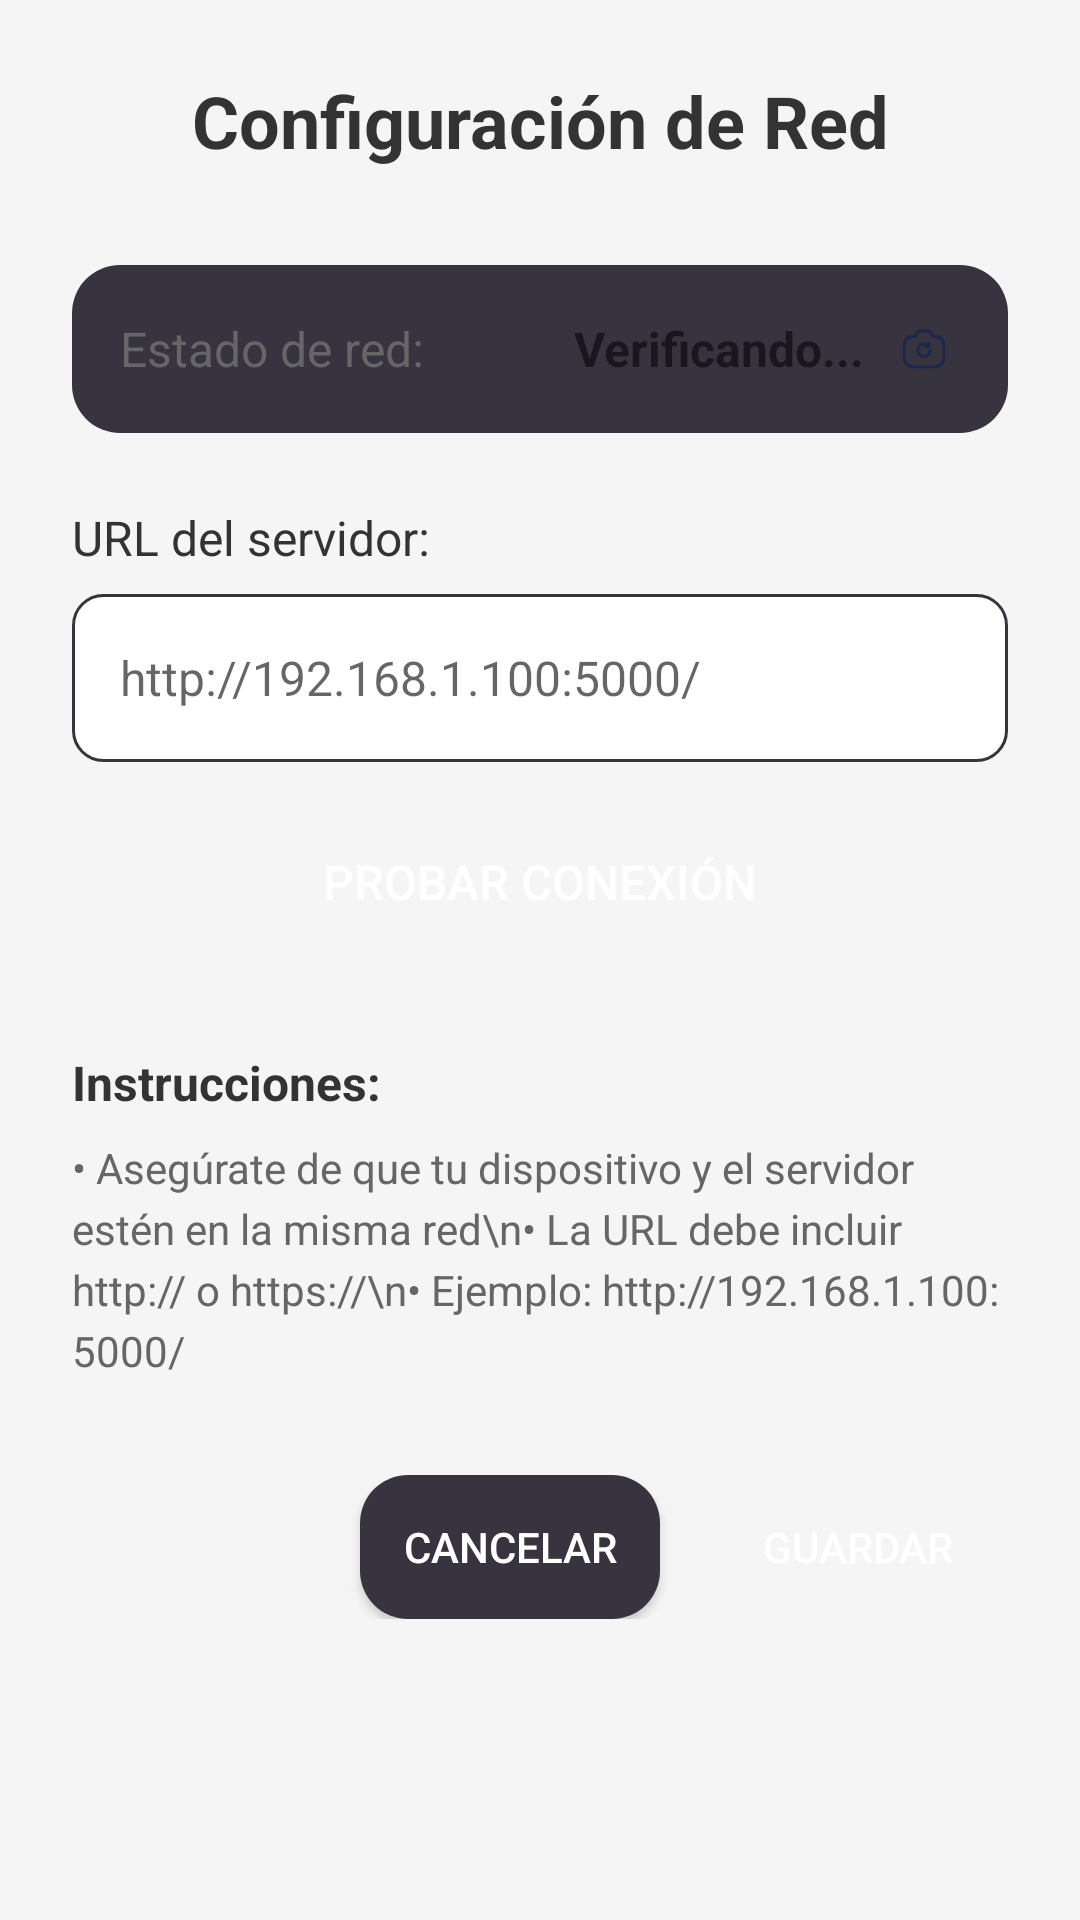

Android layout source for this screen:
<!-- AndroidManifest.xml: application theme Theme.ManosQueHablan -->
<!-- res/layout/activity_configuracion_red.xml -->
<?xml version="1.0" encoding="utf-8"?>
<LinearLayout xmlns:android="http://schemas.android.com/apk/res/android"
    android:layout_width="match_parent"
    android:layout_height="match_parent"
    android:orientation="vertical"
    android:padding="24dp"
    android:background="#F5F5F5">

    
    <TextView
        android:layout_width="match_parent"
        android:layout_height="wrap_content"
        android:text="Configuración de Red"
        android:textSize="24sp"
        android:textStyle="bold"
        android:textColor="#333333"
        android:gravity="center"
        android:layout_marginBottom="32dp" />

    
    <LinearLayout
        android:layout_width="match_parent"
        android:layout_height="wrap_content"
        android:orientation="horizontal"
        android:gravity="center_vertical"
        android:layout_marginBottom="24dp"
        android:padding="16dp"
        android:background="@drawable/boton_redondeado_cancelar">

        <TextView
            android:layout_width="0dp"
            android:layout_height="wrap_content"
            android:layout_weight="1"
            android:text="Estado de red:"
            android:textSize="16sp"
            android:textColor="#666666" />

        <TextView
            android:id="@+id/textEstadoRed"
            android:layout_width="wrap_content"
            android:layout_height="wrap_content"
            android:text="Verificando..."
            android:textSize="16sp"
            android:textStyle="bold" />

        <ImageView
            android:id="@+id/btnActualizar"
            android:layout_width="24dp"
            android:layout_height="24dp"
            android:layout_marginStart="8dp"
            android:src="@drawable/rotacion"
            android:background="?attr/selectableItemBackgroundBorderless"
            android:padding="4dp" />

    </LinearLayout>

    
    <TextView
        android:layout_width="match_parent"
        android:layout_height="wrap_content"
        android:text="URL del servidor:"
        android:textSize="16sp"
        android:textColor="#333333"
        android:layout_marginBottom="8dp" />

    <EditText
        android:id="@+id/editTextUrl"
        android:layout_width="match_parent"
        android:layout_height="56dp"
        android:hint="http://192.168.1.100:5000/"
        android:inputType="textUri"
        android:background="@drawable/bg_edittext_renombrar"
        android:padding="16dp"
        android:textSize="16sp"
        android:layout_marginBottom="16dp" />

    
    <Button
        android:id="@+id/btnProbar"
        android:layout_width="match_parent"
        android:layout_height="48dp"
        android:text="Probar Conexión"
        android:background="@drawable/boton_redondeado_aceptar"
        android:textColor="@android:color/white"
        android:textSize="16sp"
        android:layout_marginBottom="32dp" />

    
    <TextView
        android:layout_width="match_parent"
        android:layout_height="wrap_content"
        android:text="Instrucciones:"
        android:textSize="16sp"
        android:textStyle="bold"
        android:textColor="#333333"
        android:layout_marginBottom="8dp" />

    <TextView
        android:layout_width="match_parent"
        android:layout_height="wrap_content"
        android:text="• Asegúrate de que tu dispositivo y el servidor estén en la misma red\n• La URL debe incluir http:// o https://\n• Ejemplo: http://192.168.1.100:5000/"
        android:textSize="14sp"
        android:textColor="#666666"
        android:lineSpacingExtra="4dp"
        android:layout_marginBottom="32dp" />

    
    <LinearLayout
        android:layout_width="match_parent"
        android:layout_height="wrap_content"
        android:orientation="horizontal"
        android:gravity="end">

        <Button
            android:id="@+id/btnCancelar"
            android:layout_width="wrap_content"
            android:layout_height="48dp"
            android:text="Cancelar"
            android:background="@drawable/boton_redondeado_cancelar"
            android:textColor="@android:color/white"
            android:layout_marginEnd="16dp"
            android:minWidth="100dp" />

        <Button
            android:id="@+id/btnGuardar"
            android:layout_width="wrap_content"
            android:layout_height="48dp"
            android:text="Guardar"
            android:background="@drawable/boton_redondeado_aceptar"
            android:textColor="@android:color/white"
            android:minWidth="100dp" />

    </LinearLayout>

</LinearLayout>
<!-- resources referenced by this layout -->
<resources>
  <!-- drawable bg_edittext_renombrar (drawable) -->
  <?xml version="1.0" encoding="utf-8"?>
  <shape xmlns:android="http://schemas.android.com/apk/res/android">
      <solid android:color="@color/white" />
      <stroke
          android:width="1dp"
          android:color="@color/texto_videos" />
      <corners android:radius="10dp" />
  </shape>
  <!-- drawable boton_redondeado_cancelar (drawable) -->
  <shape xmlns:android="http://schemas.android.com/apk/res/android" android:shape="rectangle">
      <solid android:color="@color/texto_videos" />
      <corners android:radius="16dp" />
  </shape>
  <!-- drawable rotacion (drawable) -->
  <vector xmlns:android="http://schemas.android.com/apk/res/android"
      android:width="800dp"
      android:height="800dp"
      android:viewportWidth="24"
      android:viewportHeight="24">
      <path
          android:pathData="M9.778,21H14.222C17.343,21 18.904,21 20.025,20.265C20.51,19.946 20.927,19.537 21.251,19.061C22,17.96 22,16.428 22,13.364C22,10.299 22,8.767 21.251,7.667C20.927,7.19 20.51,6.781 20.025,6.463C19.304,5.99 18.403,5.821 17.022,5.761C16.363,5.761 15.796,5.271 15.667,4.636C15.473,3.685 14.622,3 13.634,3H10.366C9.378,3 8.527,3.685 8.333,4.636C8.204,5.271 7.637,5.761 6.978,5.761C5.597,5.821 4.696,5.99 3.975,6.463C3.49,6.781 3.073,7.19 2.749,7.667C2,8.767 2,10.299 2,13.364C2,16.428 2,17.96 2.749,19.061C3.073,19.537 3.49,19.946 3.975,20.265C5.096,21 6.657,21 9.778,21Z"
          android:strokeWidth="1.5"
          android:fillColor="#00000000"
          android:strokeColor="#1C274C"/>
      <path
          android:pathData="M14.52,10.68L14.24,10.4C13.003,9.163 10.997,9.163 9.76,10.4C8.523,11.637 8.523,13.643 9.76,14.88C10.997,16.117 13.003,16.117 14.24,14.88C14.767,14.353 15.069,13.687 15.147,13M14.52,10.68L13,11M14.52,10.68V9"
          android:strokeLineJoin="round"
          android:strokeWidth="1.5"
          android:fillColor="#00000000"
          android:strokeColor="#1C274C"
          android:strokeLineCap="round"/>
  </vector>
  <style name="Theme.ManosQueHablan" parent="Theme.MaterialComponents.DayNight.NoActionBar">
          
          <item name="colorPrimary">@color/celeste</item>
          <item name="colorPrimaryVariant">@color/violeta</item>
          <item name="colorOnPrimary">@color/white</item>
  
          <item name="colorSecondary">@color/rojo</item>
          <item name="colorOnSecondary">@color/white</item>
  
          
          <item name="android:colorBackground">@color/background</item>
  
          
          <item name="colorOnBackground">@color/texto_videos</item>
          <item name="colorSurface">@color/white</item>
          <item name="colorOnSurface">@color/texto_videos</item>
  
          
          <item name="android:textColorPrimary">@color/texto_videos</item>
      </style>
  <color name="white">#FFFFFFFF</color>
  <color name="texto_videos">#37343F</color>
  <color name="celeste">#0376ED</color>
  <color name="violeta">#7e8fd8</color>
  <color name="rojo">#ed7971</color>
  <color name="background">#F3F2F4</color>
</resources>
